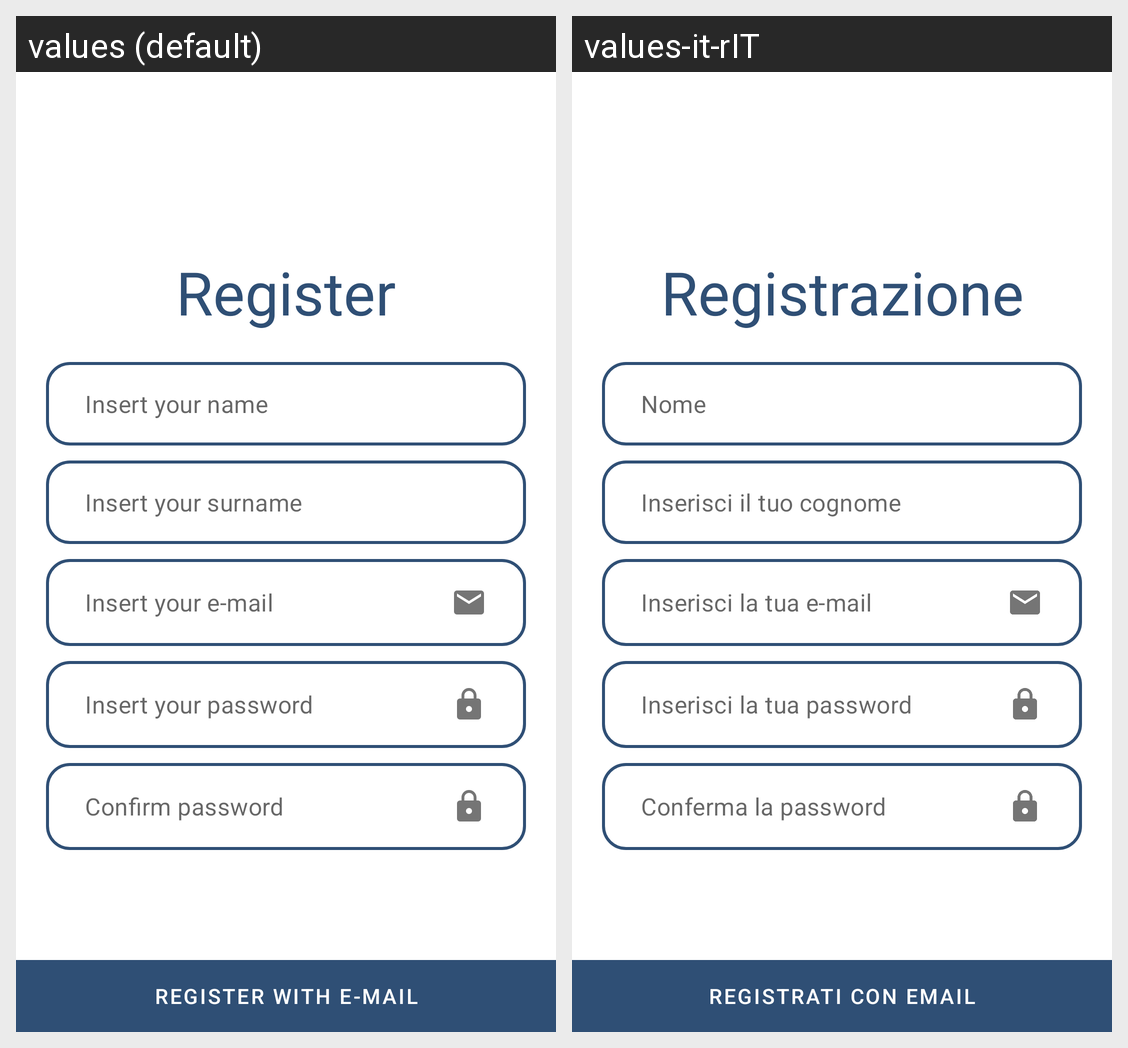

Locale-by-locale string values for the Android screen shown in this grid:
Android screen res/layout/activity_registration.xml rendered under 2 locales, left to right: values (default), values-it-rIT. Device: Nexus 5 (rendered at 1080×1920; each locale shown at half size, 540×960, under a caption strip naming it); theme LightTheme.
Strings drawn on this screen, with the default value and each locale's value (text and hints the layout hard-codes, and strings that could not be matched under every locale, appear in the picture but are not listed):

text_register_layout
  values: Register
  values-it-rIT: Registrazione

text_insert_name
  values: Insert your name
  values-it-rIT: Nome

text_insert_surname
  values: Insert your surname
  values-it-rIT: Inserisci il tuo cognome

text_insert_email
  values: Insert your e-mail
  values-it-rIT: Inserisci la tua e-mail

text_insert_password
  values: Insert your password
  values-it-rIT: Inserisci la tua password

text_confirm_pass
  values: Confirm password
  values-it-rIT: Conferma la password

text_registration_button
  values: Register with e-mail
  values-it-rIT: Registrati con email
